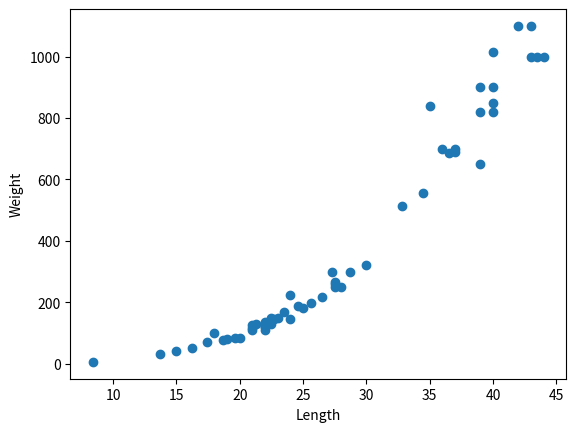

Python code for this plot:
import numpy as np
import matplotlib.pyplot as plt

perch_length = np.array([8.4, 13.7, 15.0, 16.2, 17.4, 18.0, 18.7, 19.0, 19.6, 20.0, 21.0,
       21.0, 21.0, 21.3, 22.0, 22.0, 22.0, 22.0, 22.0, 22.5, 22.5, 22.7,
       23.0, 23.5, 24.0, 24.0, 24.6, 25.0, 25.6, 26.5, 27.3, 27.5, 27.5,
       27.5, 28.0, 28.7, 30.0, 32.8, 34.5, 35.0, 36.5, 36.0, 37.0, 37.0,
       39.0, 39.0, 39.0, 40.0, 40.0, 40.0, 40.0, 42.0, 43.0, 43.0, 43.5,
       44.0])
perch_weight = np.array([5.9, 32.0, 40.0, 51.5, 70.0, 100.0, 78.0, 80.0, 85.0, 85.0, 110.0,
       115.0, 125.0, 130.0, 120.0, 120.0, 130.0, 135.0, 110.0, 130.0,
       150.0, 145.0, 150.0, 170.0, 225.0, 145.0, 188.0, 180.0, 197.0,
       218.0, 300.0, 260.0, 265.0, 250.0, 250.0, 300.0, 320.0, 514.0,
       556.0, 840.0, 685.0, 700.0, 700.0, 690.0, 900.0, 650.0, 820.0,
       850.0, 900.0, 1015.0, 820.0, 1100.0, 1000.0, 1100.0, 1000.0,
       1000.0])

plt.scatter(perch_length, perch_weight)
plt.xlabel("Length")
plt.ylabel("Weight")
plt.show()